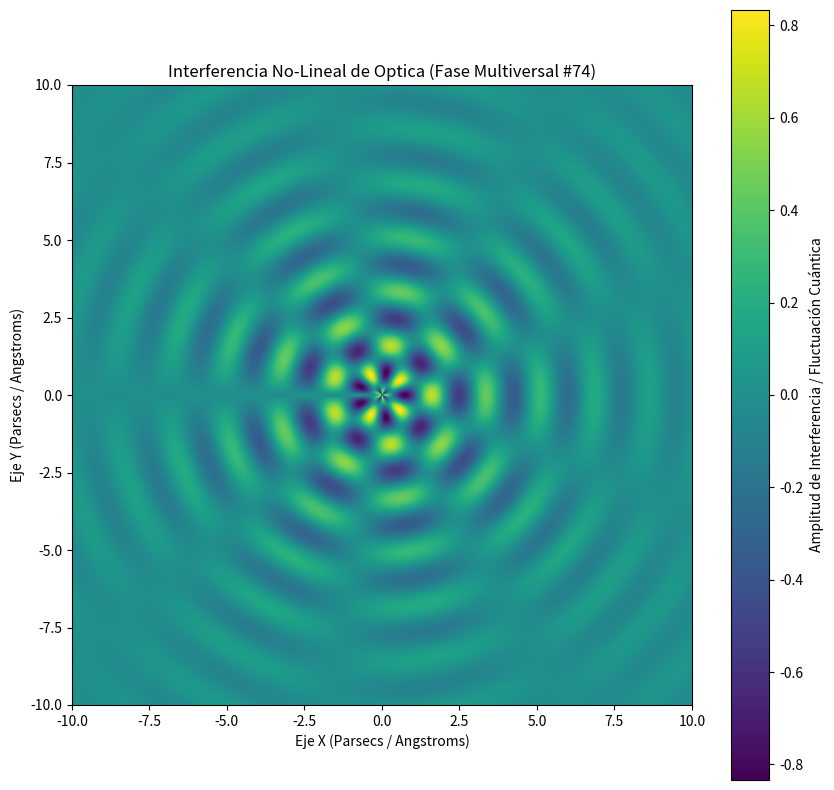

Write the Python code that produced this figure.
%matplotlib inline
# Simulación Multiversal: Optica - Variante 74
import numpy as np
import matplotlib.pyplot as plt

# Parámetros Físicos No-Lineales
omega_1 = 3.578
omega_2 = 4.527
lambda_decay = 0.244
phase_shift = 2.014

x = np.linspace(-10, 10, 800)
y = np.linspace(-10, 10, 800)
X, Y = np.meshgrid(x, y)

# Dinámica de Fluidos / Campos Tensor-Escalares (Fase Multiversal)
R = np.sqrt(X**2 + Y**2) + 1e-5
Z = (np.sin(omega_1 * R + phase_shift) * np.cos(omega_2 * np.arctan2(Y, X))) * np.exp(-lambda_decay * R)

plt.figure(figsize=(10, 10))
plt.imshow(Z, cmap='viridis', extent=[-10, 10, -10, 10], origin='lower')
plt.colorbar(label='Amplitud de Interferencia / Fluctuación Cuántica')
plt.title(r'Interferencia No-Lineal de Optica (Fase Multiversal #74)')
plt.xlabel('Eje X (Parsecs / Angstroms)')
plt.ylabel('Eje Y (Parsecs / Angstroms)')
plt.show()
